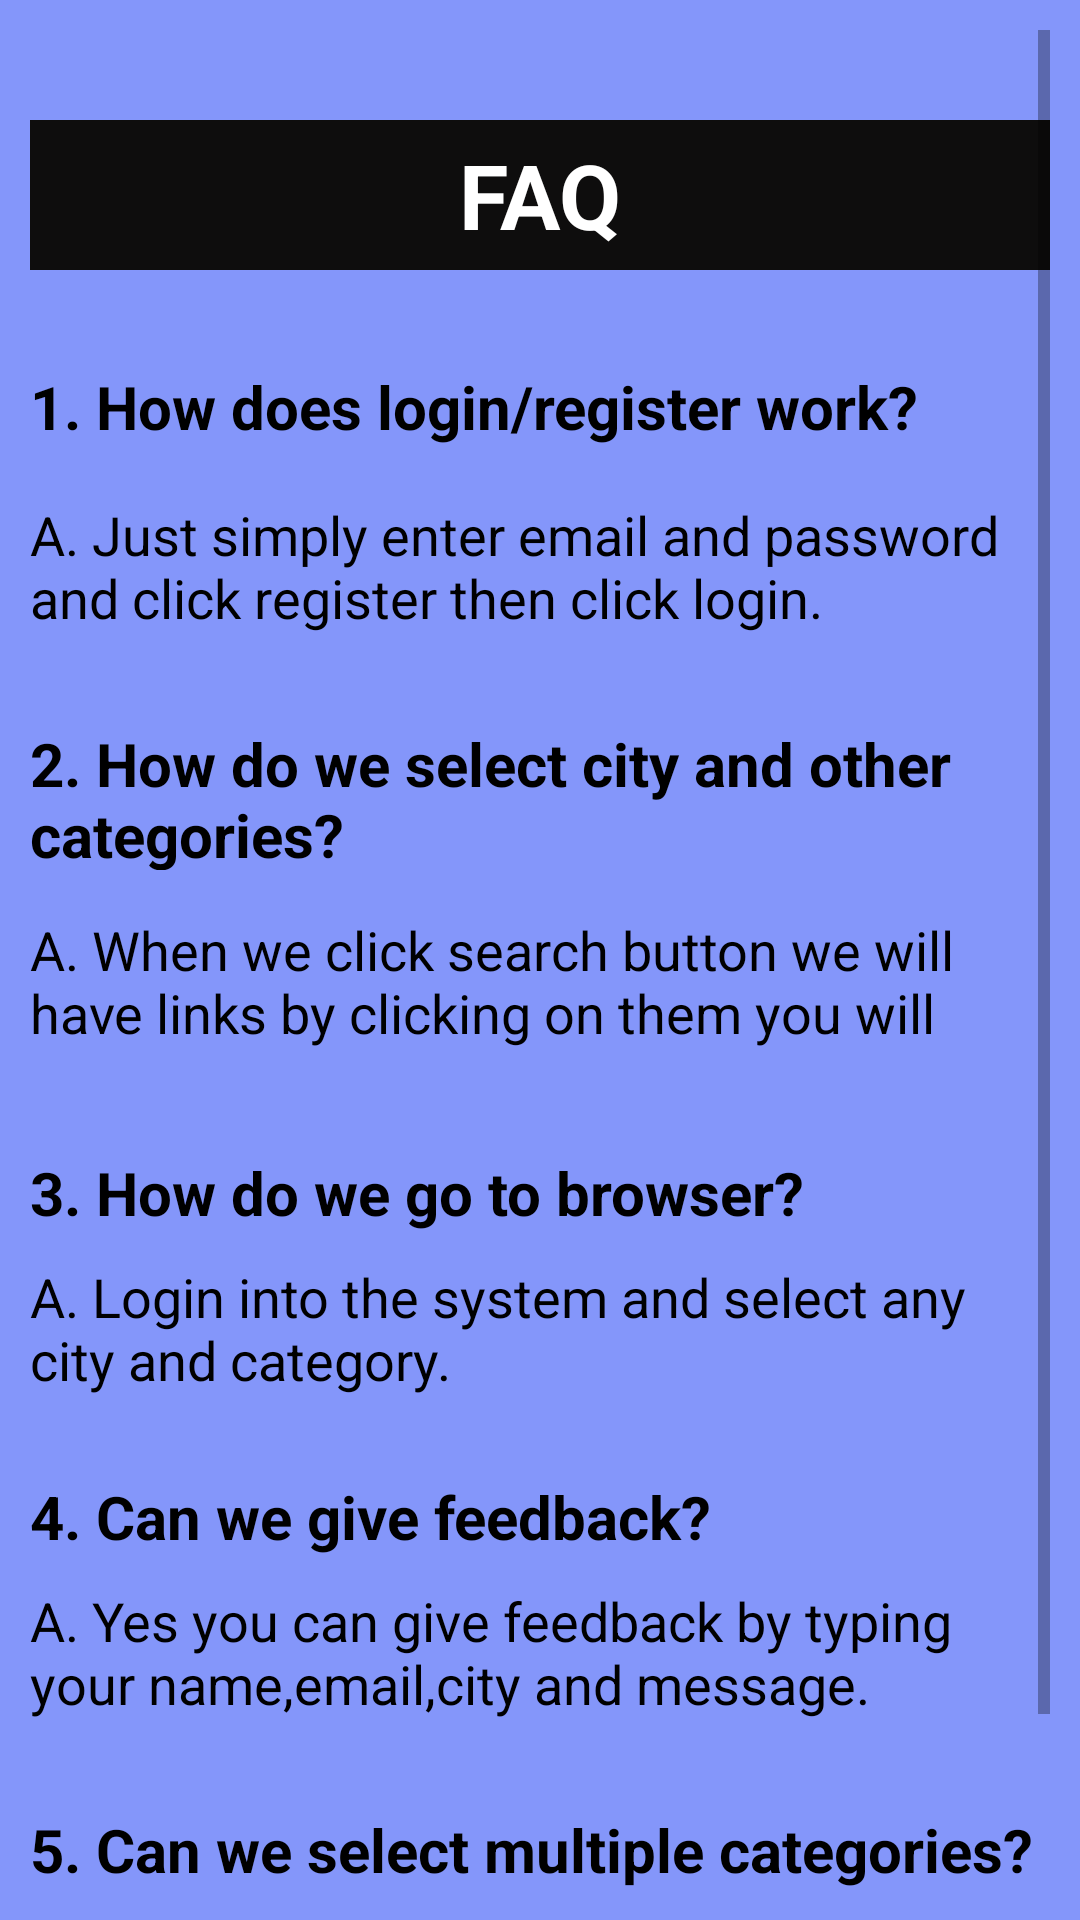

Produce the Android XML layout that renders to this screen, including the resource entries it uses.
<!-- AndroidManifest.xml: application theme Theme.AppCompat.Light.DarkActionBar -->
<!-- res/layout/activty_faq.xml -->
<?xml version="1.0" encoding="utf-8"?>
<RelativeLayout
    xmlns:android="http://schemas.android.com/apk/res/android"
    xmlns:tools="http://schemas.android.com/tools"
    android:background="#8496FA"
    tools:context=".activities.FaqsActivity"
    android:layout_width="match_parent"
    android:layout_height="match_parent"
    android:padding="10dp">

    <ScrollView
        android:layout_width="match_parent"
        android:layout_height="match_parent">

        <RelativeLayout
            android:layout_width="match_parent"
            android:layout_height="match_parent">

    <TextView
        android:id="@+id/newtext"
        android:layout_width="match_parent"
        android:layout_height="50dp"
        android:layout_marginTop="30dp"
        android:background="#0E0D0D"
        android:gravity="center"
        android:text="@string/faq"
        android:textColor="@android:color/white"
        android:textSize="30dp"
        android:textStyle="bold" />

    <TextView
        android:id="@+id/qs1"
        android:layout_width="match_parent"
        android:layout_height="30sp"
        android:layout_below="@id/newtext"
        android:layout_marginTop="32dp"
        android:text="1. How does login/register work?"
        android:textColor="@android:color/black"
        android:textStyle="bold"
        android:textSize="20dp" />

    <TextView
        android:id="@+id/ans1"
        android:layout_width="match_parent"
        android:layout_height="45sp"
        android:layout_below="@id/qs1"
        android:layout_marginTop="14dp"
        android:text="A. Just simply enter email and password and click register then click login. "
        android:textColor="@android:color/black"
        android:textSize="18dp"
        android:textStyle="normal" />

    <TextView
        android:id="@+id/qs2"
        android:layout_width="match_parent"
        android:layout_height="49sp"
        android:layout_below="@id/qs1"
        android:layout_marginTop="89dp"
        android:text="2. How do we select city and other categories?"
        android:textColor="@android:color/black"
        android:textSize="20dp"
        android:textStyle="bold" />

            <TextView
                android:id="@+id/ans2"
                android:layout_width="match_parent"
                android:layout_height="45sp"
                android:layout_below="@id/qs2"
                android:layout_marginTop="130dp"
                android:text="A. Login into the system and select any city and category."
                android:textColor="@android:color/black"
                android:textSize="18dp"
                android:textStyle="normal" />

            <TextView
        android:id="@+id/qs3"
        android:layout_width="match_parent"
        android:layout_height="30sp"
        android:layout_below="@id/qs2"
        android:layout_marginTop="94dp"
        android:text="3. How do we go to browser?"
        android:textColor="@android:color/black"
        android:textSize="20dp"
        android:textStyle="bold" />

            <TextView
                android:id="@+id/ans3"
                android:layout_width="match_parent"
                android:layout_height="45sp"
                android:layout_below="@id/qs3"
                android:layout_marginTop="-110dp"
                android:text="A. When we click search button we will have links by clicking on them you will redirect to browser."
                android:textColor="@android:color/black"
                android:textSize="18dp"
                android:textStyle="normal" />

            <TextView
        android:id="@+id/qs4"
        android:layout_width="match_parent"
        android:layout_height="30sp"
        android:layout_below="@id/qs3"
        android:layout_marginTop="78dp"
        android:text="4. Can we give feedback?"
        android:textColor="@android:color/black"
        android:textSize="20dp"
        android:textStyle="bold" />

    <TextView
        android:id="@+id/ans4"
        android:layout_width="match_parent"
        android:layout_height="45sp"
        android:layout_below="@id/qs4"
        android:layout_marginTop="6dp"
        android:text="A. Yes you can give feedback by typing your name,email,city and message."
        android:textColor="@android:color/black"
        android:textSize="18dp"
        android:textStyle="normal" />

    <TextView
        android:id="@+id/qs5"
        android:layout_width="match_parent"
        android:layout_height="30sp"
        android:layout_below="@id/qs4"
        android:layout_marginTop="81dp"
        android:text="5. Can we select multiple categories?"
        android:textColor="@android:color/black"
        android:textSize="20dp"
        android:textStyle="bold" />

    <TextView
        android:id="@+id/ans5"
        android:layout_width="match_parent"
        android:layout_height="45sp"
        android:layout_below="@id/qs5"
        android:layout_marginTop="17dp"
        android:text="A. No you can select only one category at a time and one city."
        android:textColor="@android:color/black"
        android:textSize="18dp"
        android:textStyle="normal" />
        </RelativeLayout>
    </ScrollView>
</RelativeLayout>
<!-- resources referenced by this layout -->
<resources>
  <string name="faq">FAQ</string>
</resources>
